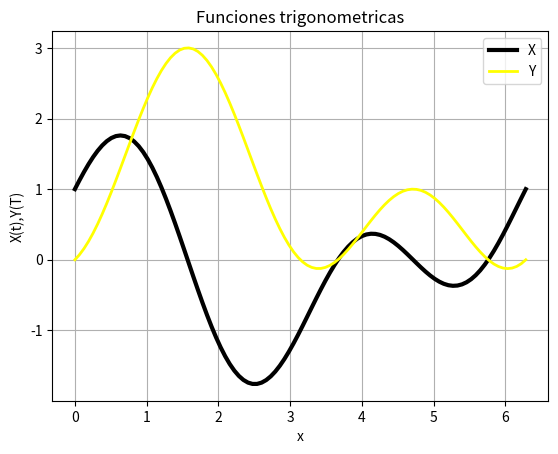

Reproduce this figure in Python.
import matplotlib.pyplot as plt
import numpy as np
import math
#Grafico 1
t=np.linspace(0,2*math.pi,100)
x=(1+2*np.sin(t))*np.cos(t)
plt.plot(t,x,linewidth=3,color='black')
#Grafico 2
y=(1+2*np.sin(t))*np.sin(t)
plt.plot(t,y,linewidth=2,color='yellow')
plt.legend('XY')
plt.grid(True)
plt.title('Funciones trigonometricas')
plt.xlabel('x')
plt.ylabel('X(t),Y(T)')
plt.savefig('graf2d.png')
plt.show()
